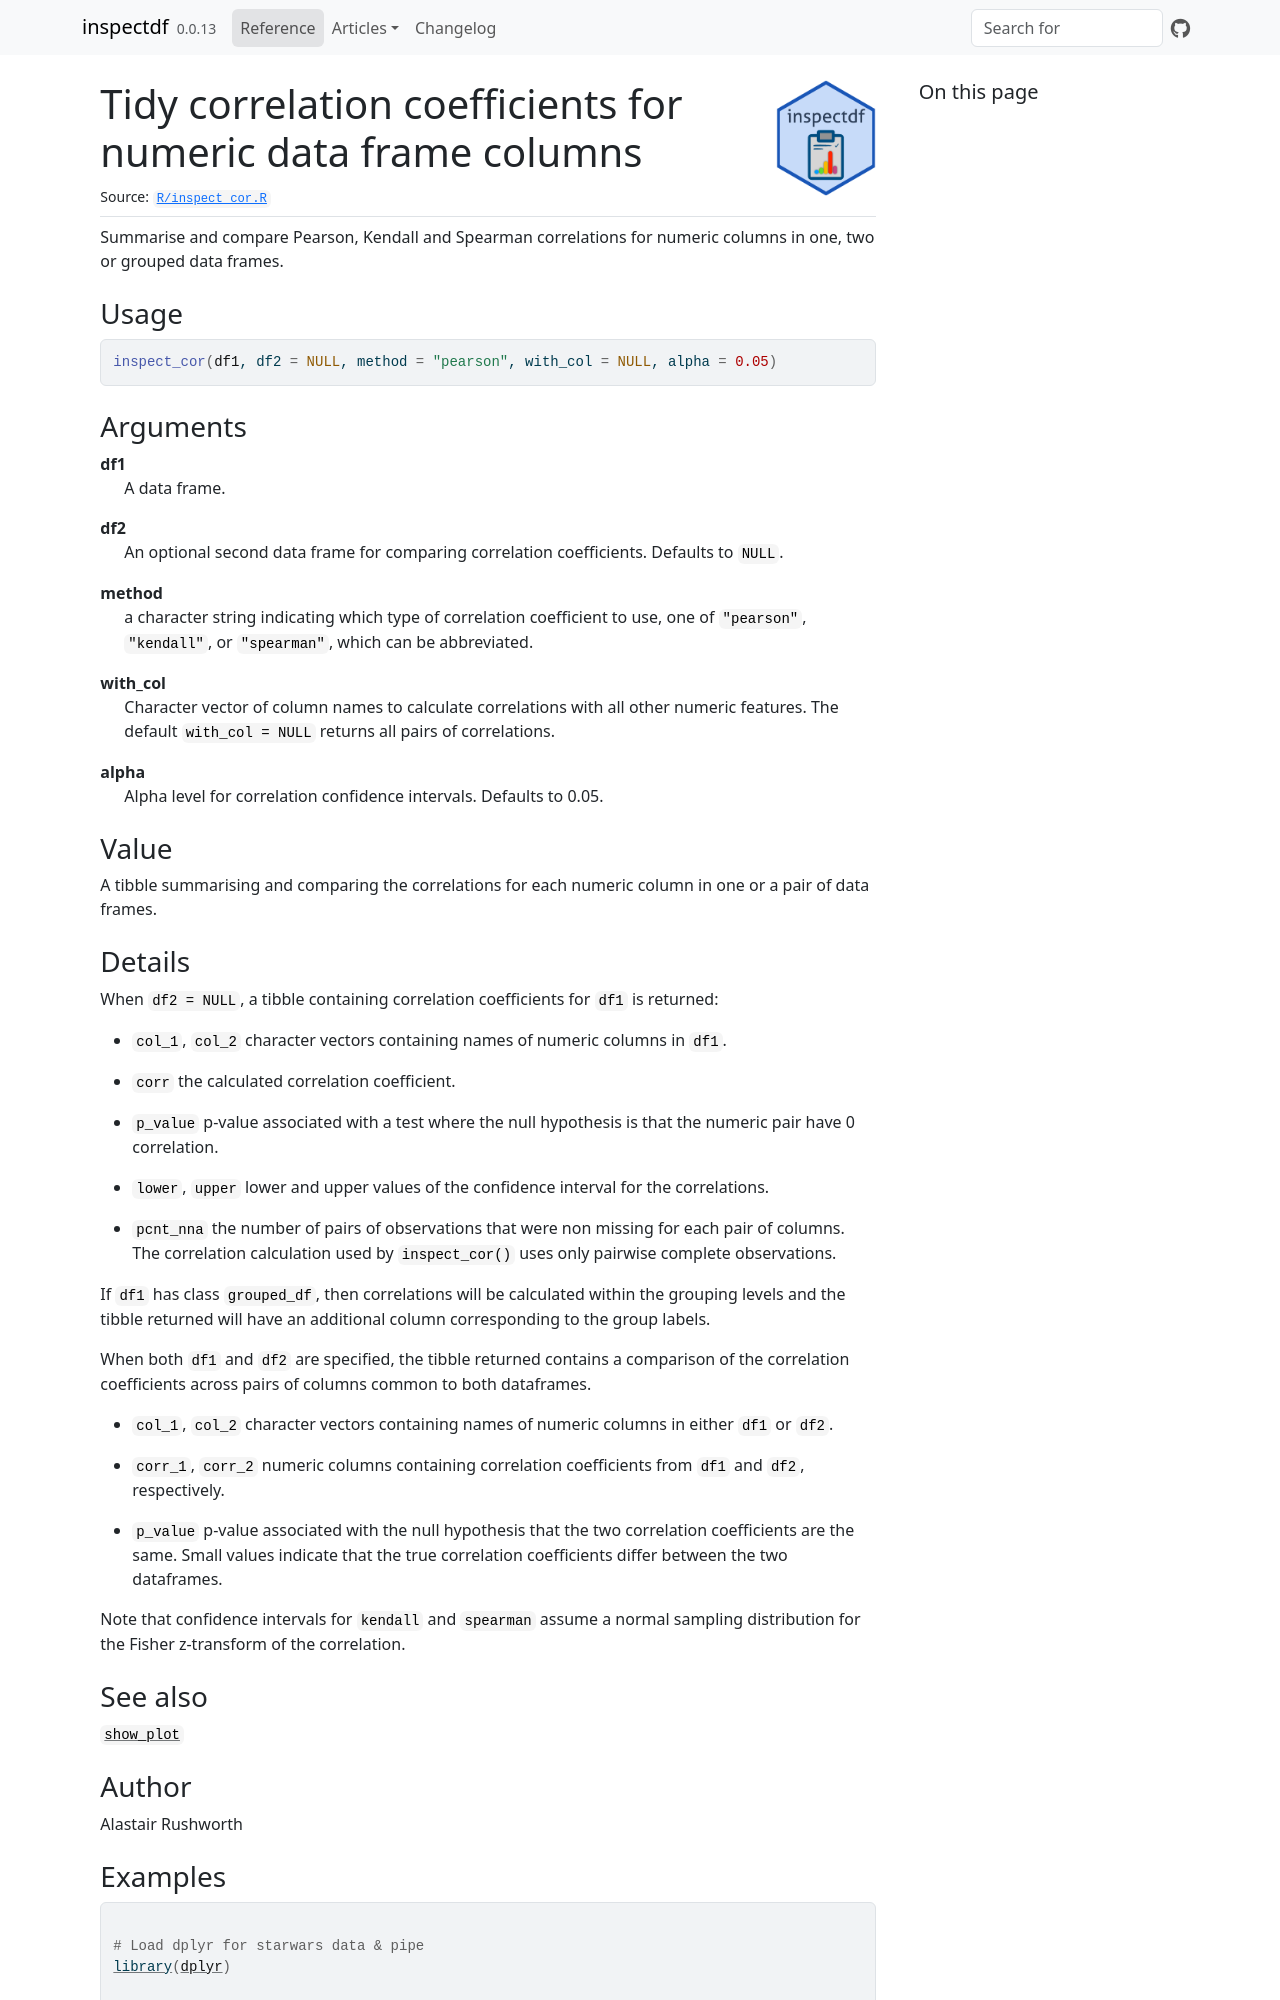

repository: alastairrushworth/inspectdf · page: reference/inspect_cor.html · generator: jekyll

# Tidy correlation coefficients for numeric data frame columns

Summarise and compare Pearson, Kendall and Spearman correlations for
numeric columns in one, two or grouped data frames.

## Usage

``` r
inspect_cor(df1, df2 = NULL, method = "pearson", with_col = NULL, alpha = 0.05)
```

## Arguments

- df1:

  A data frame.

- df2:

  An optional second data frame for comparing correlation coefficients.
  Defaults to `NULL`.

- method:

  a character string indicating which type of correlation coefficient to
  use, one of `"pearson"`, `"kendall"`, or `"spearman"`, which can be
  abbreviated.

- with_col:

  Character vector of column names to calculate correlations with all
  other numeric features. The default `with_col = NULL` returns all
  pairs of correlations.

- alpha:

  Alpha level for correlation confidence intervals. Defaults to 0.05.

## Value

A tibble summarising and comparing the correlations for each numeric
column in one or a pair of data frames.

## Details

When `df2 = NULL`, a tibble containing correlation coefficients for
`df1` is returned:

- `col_1`, `col_2` character vectors containing names of numeric columns
  in `df1`.

- `corr` the calculated correlation coefficient.

- `p_value` p-value associated with a test where the null hypothesis is
  that the numeric pair have 0 correlation.

- `lower`, `upper` lower and upper values of the confidence interval for
  the correlations.

- `pcnt_nna` the number of pairs of observations that were non missing
  for each pair of columns. The correlation calculation used by
  `inspect_cor()` uses only pairwise complete observations.

If `df1` has class `grouped_df`, then correlations will be calculated
within the grouping levels and the tibble returned will have an
additional column corresponding to the group labels.

When both `df1` and `df2` are specified, the tibble returned contains a
comparison of the correlation coefficients across pairs of columns
common to both dataframes.

- `col_1`, `col_2` character vectors containing names of numeric columns
  in either `df1` or `df2`.

- `corr_1`, `corr_2` numeric columns containing correlation coefficients
  from `df1` and `df2`, respectively.

- `p_value` p-value associated with the null hypothesis that the two
  correlation coefficients are the same. Small values indicate that the
  true correlation coefficients differ between the two dataframes.

Note that confidence intervals for `kendall` and `spearman` assume a
normal sampling distribution for the Fisher z-transform of the
correlation.

## See also

[`show_plot`](https://alastairrushworth.com/inspectdf/reference/show_plot.md)

## Author

Alastair Rushworth
